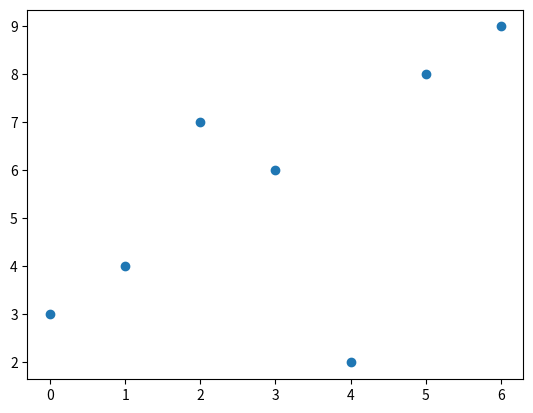
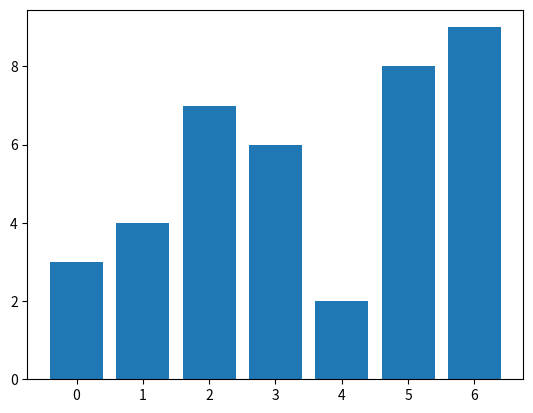

Reproduce these figures in Python, in order.
import numpy as np
import matplotlib.pyplot as plt
plt.scatter(range(7),[3,4,7,6,2,8,9])
plt.show()
plt.bar(range(7),[3,4,7,6,2,8,9])
plt.show()
